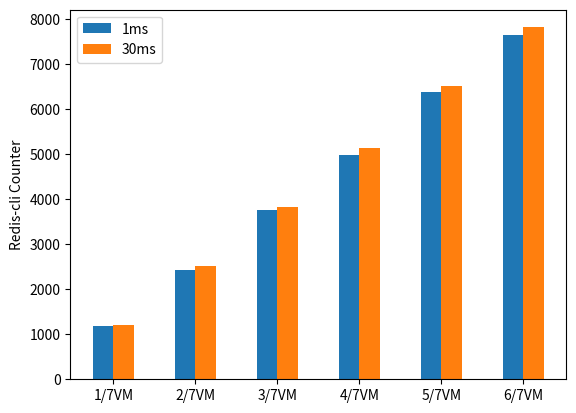

Source code (Python):
import numpy as np
import matplotlib.pyplot as plt
# Single core Single VCPU experiments redis server and cli experiment readings
Num_groups = 6
# Counter values of Various VMs with timeslice of 1ms
counter_vals_1ms = (1180, 2436, 3752, 4973, 6376, 7641)
# Counter values of Various VMs with timeslice of 30ms
counter_vals_30ms = (1212, 2520, 3835, 5130, 6517, 7816)

ind = np.arange(Num_groups)
# set width param
width = 0.25

plt.bar(ind, counter_vals_1ms, width, label='1ms')
plt.bar(ind+width, counter_vals_30ms, width, label='30ms')

plt.ylabel('Redis-cli Counter')
# Not required for now
#plt.title()

plt.xticks(ind + width / 2, ('1/7VM', '2/7VM','3/7VM', '4/7VM', '5/7VM', '6/7VM'))
plt.legend(loc='best')
#plt.show()
plt.savefig('redis-counter_exp.pdf')
